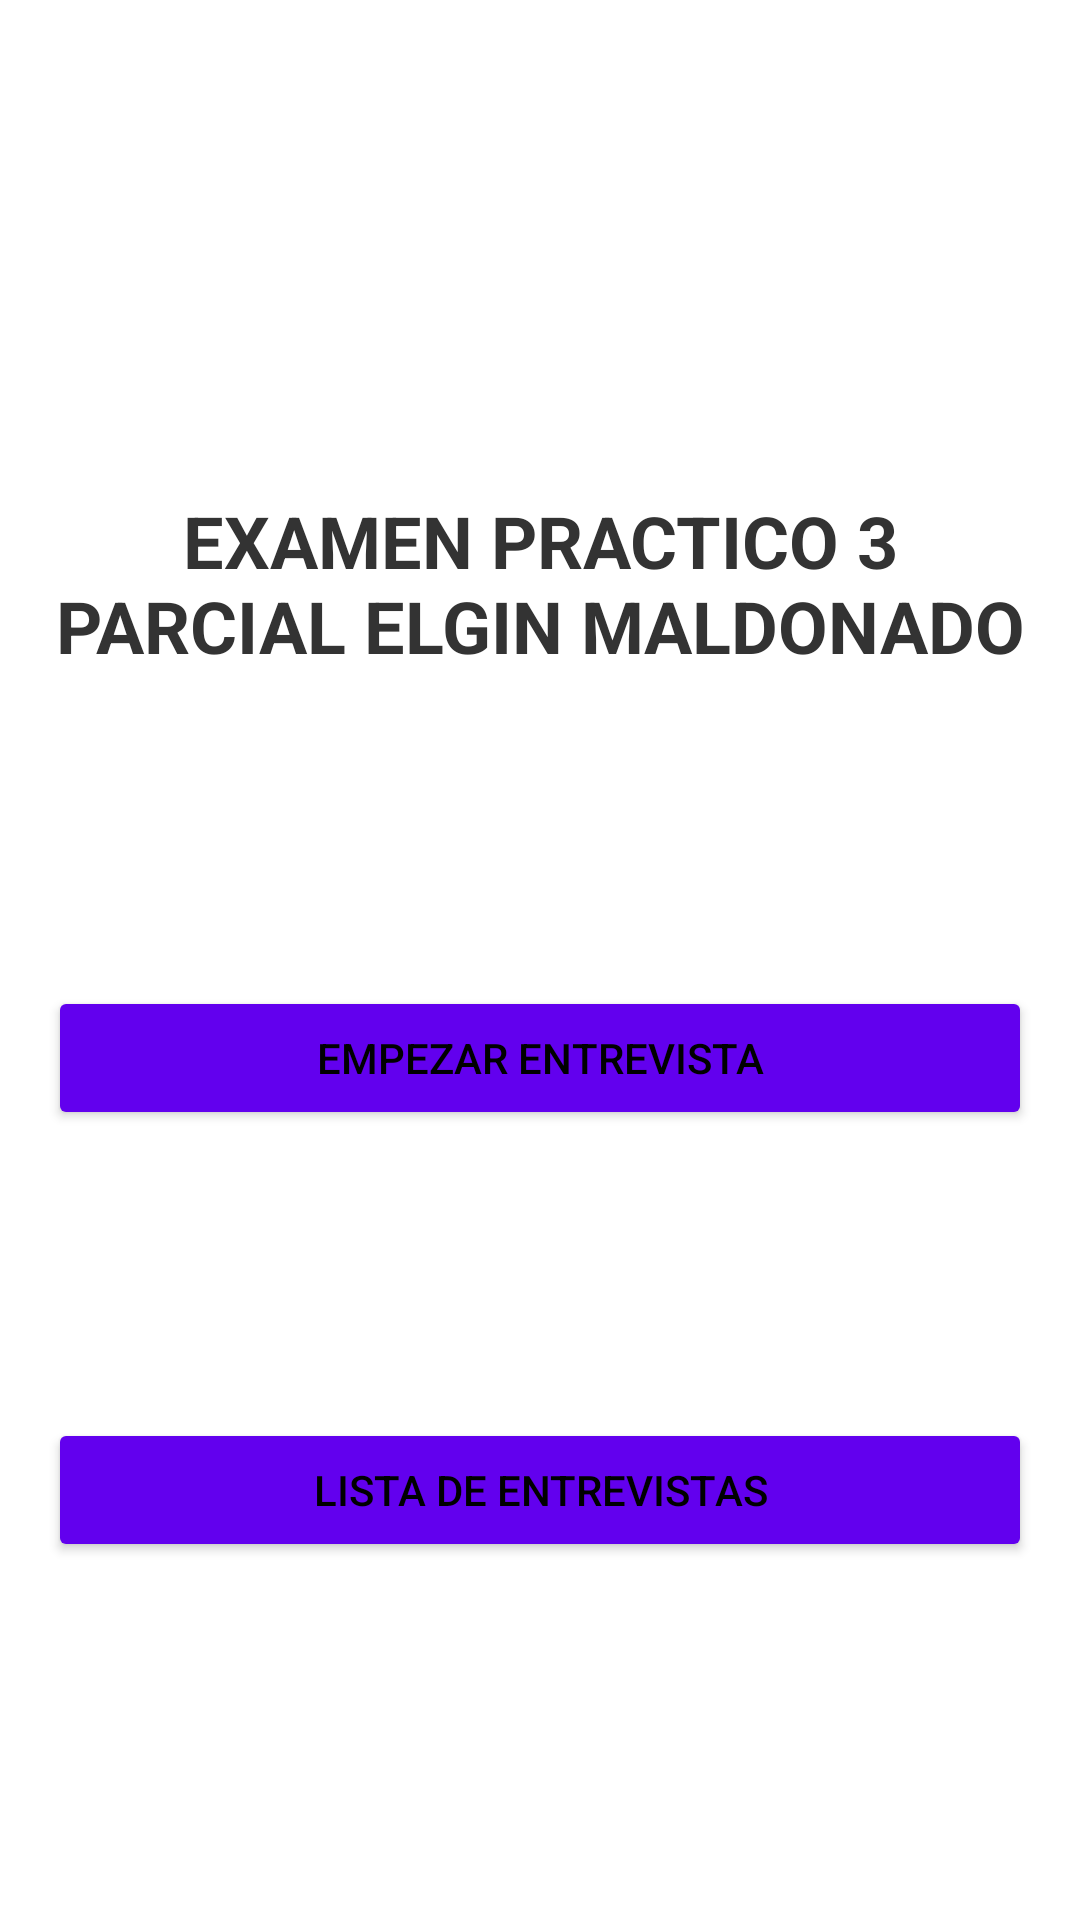

Produce the Android XML layout that renders to this screen, including the resource entries it uses.
<!-- AndroidManifest.xml: application theme Theme.Examen_3_Elgin -->
<!-- res/layout/activity_main.xml -->
<?xml version="1.0" encoding="utf-8"?>
<androidx.constraintlayout.widget.ConstraintLayout xmlns:android="http://schemas.android.com/apk/res/android"
    xmlns:app="http://schemas.android.com/apk/res-auto"
    xmlns:tools="http://schemas.android.com/tools"
    android:id="@+id/main"
    android:layout_width="match_parent"
    android:layout_height="match_parent"
    android:padding="16dp"
    android:background="@color/backgroundColor"
    tools:context=".MainActivity">

    

    <TextView
        android:id="@+id/tv_welcome"
        android:layout_width="0dp"
        android:layout_height="wrap_content"
        android:layout_marginTop="148dp"
        android:gravity="center"
        android:text="EXAMEN PRACTICO 3 PARCIAL ELGIN MALDONADO"
        android:textColor="@color/primarytextColor"
        android:textSize="24sp"
        android:textStyle="bold"
        app:layout_constraintEnd_toEndOf="parent"
        app:layout_constraintHorizontal_bias="0.0"
        app:layout_constraintStart_toStartOf="parent"
        app:layout_constraintTop_toTopOf="parent" />

    <Button
        android:id="@+id/btn_ingresar"
        android:layout_width="0dp"
        android:layout_height="wrap_content"
        android:layout_marginTop="104dp"
        android:backgroundTint="@color/primaryButtonColor"
        android:onClick="onIngresarEntrevistaClick"
        android:text="EMPEZAR ENTREVISTA"
        android:textColor="@android:color/black"
        app:layout_constraintEnd_toEndOf="parent"
        app:layout_constraintHorizontal_bias="1.0"
        app:layout_constraintStart_toStartOf="parent"
        app:layout_constraintTop_toBottomOf="@id/tv_welcome" />

    <Button
        android:id="@+id/btn_lista"
        android:layout_width="0dp"
        android:layout_height="wrap_content"
        android:layout_marginTop="96dp"
        android:backgroundTint="@color/primaryButtonColor"
        android:onClick="onListaEntrevistasClick"
        android:text="LISTA De ENTREVISTAS"
        android:textColor="@android:color/black"
        app:layout_constraintEnd_toEndOf="parent"
        app:layout_constraintHorizontal_bias="1.0"
        app:layout_constraintStart_toStartOf="parent"
        app:layout_constraintTop_toBottomOf="@id/btn_ingresar" />

    <Button
        android:id="@+id/btn_modificar"
        android:layout_width="0dp"
        android:layout_height="wrap_content"
        android:layout_marginTop="140dp"
        android:backgroundTint="@color/primaryButtonColor"
        android:onClick="onModificarEntrevistaClick"
        android:text="(MODIFICAR - ELIMINAR ENTREVISTAS)"
        android:textColor="@android:color/black"
        app:layout_constraintEnd_toEndOf="parent"
        app:layout_constraintHorizontal_bias="1.0"
        app:layout_constraintStart_toStartOf="parent"
        app:layout_constraintTop_toBottomOf="@id/btn_lista" />

    <View
        android:layout_width="0dp"
        android:layout_height="0dp"
        app:layout_constraintTop_toBottomOf="@id/btn_modificar"
        app:layout_constraintBottom_toBottomOf="parent"
        app:layout_constraintStart_toStartOf="parent"
        app:layout_constraintEnd_toEndOf="parent"/>
</androidx.constraintlayout.widget.ConstraintLayout>
<!-- resources referenced by this layout -->
<resources>
  <color name="backgroundColor">#FFFFFF</color>
  <color name="primaryButtonColor">#6200EE</color>
  <color name="primarytextColor">#333333</color>
  <style name="Theme.Examen_3_Elgin" parent="Base.Theme.Examen_3_Elgin" />
  <style name="Base.Theme.Examen_3_Elgin" parent="Theme.Material3.DayNight.NoActionBar">
          
          
      </style>
</resources>
